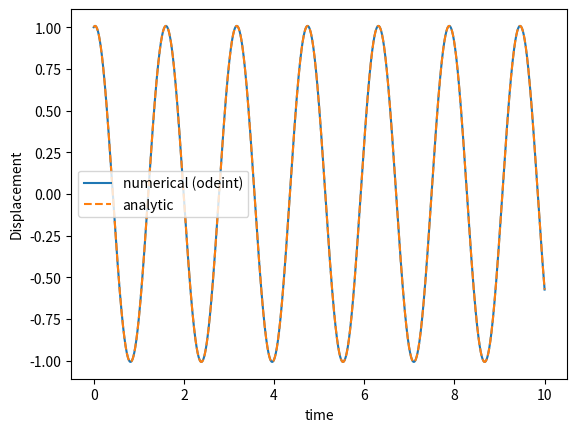

Recreate this plot in Python.
# [redacted]

# ============================
# Imports
# ============================
import numpy as np
import matplotlib.pyplot as plt
from scipy.integrate import odeint

# ============================
# Descriptions
# ============================
# 1. Defining the problem
# 2. Set initial conditions
# 3. Defining a time range
# 4. Solve the ODE
# 5. Compute the analytical solution
# 6. Visualize and graph results

# ============================
# Define the ODE system
# ============================
omega = 4.0   # angular frequency

def harmonic(state, t, omega):
    y, v = state          # state = [y displacement, y' velocity]
    dy_dt = v             #  instainous velocity therefore derivative
    dv_dt = - (omega**2) * y  # the acceleration therefore the second derivative
    return [dy_dt, dv_dt]

# ============================
# Parameters
# ============================
y0 = 1.0    # initial displacement y(0)
v0 = 0.5    # initial velocity y'(0)
state0 = [y0, v0]  # initial state (y(0),y'(0))

t = np.linspace(0, 10, 10000) 

sol = odeint(harmonic, state0, t, args=(omega,)) # returns 2d Arrays
y_num = sol[:, 0] # displacement 
v_num = sol[:, 1] # Velocity


# ============================
# # analytic solution: y(t) = A cos(omega t) + B sin(omega t)
# ============================
A = y0 
B = v0 / omega
y_exact = A * np.cos(omega * t) + B * np.sin(omega * t)


# ============================
# Create Graph
# ============================
plt.plot(t, y_num, label='numerical (odeint)')
plt.plot(t, y_exact, '--', label='analytic')
plt.xlabel('time')
plt.ylabel('Displacement')
plt.legend()
plt.show()
